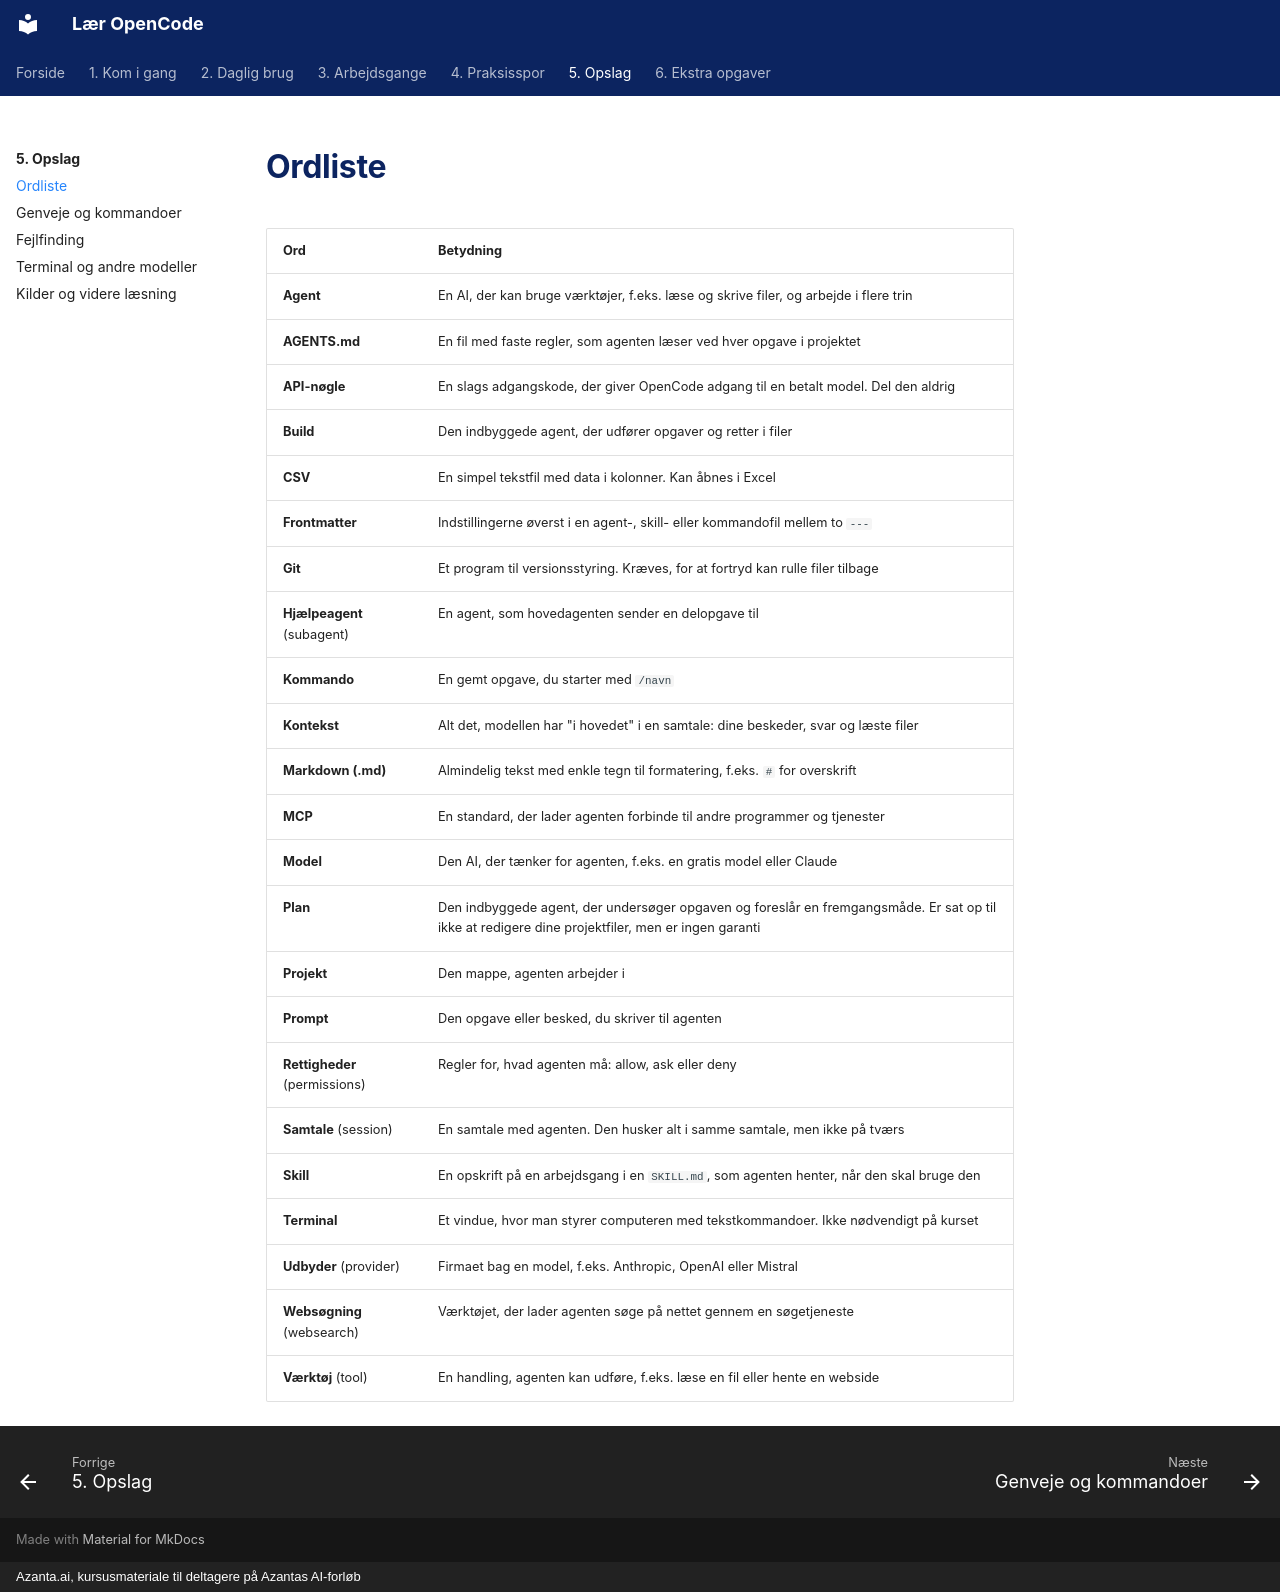

repository: hellstern/laer-opencode · page: opslag/ordliste/index.html · generator: mkdocs · copyright: Azanta.ai, kursusmateriale til deltagere på Azantas AI-forløb

# Ordliste

| Ord | Betydning |
| --- | --- |
| **Agent** | En AI, der kan bruge værktøjer, f.eks. læse og skrive filer, og arbejde i flere trin |
| **AGENTS.md** | En fil med faste regler, som agenten læser ved hver opgave i projektet |
| **API-nøgle** | En slags adgangskode, der giver OpenCode adgang til en betalt model. Del den aldrig |
| **Build** | Den indbyggede agent, der udfører opgaver og retter i filer |
| **CSV** | En simpel tekstfil med data i kolonner. Kan åbnes i Excel |
| **Frontmatter** | Indstillingerne øverst i en agent-, skill- eller kommandofil mellem to `---` |
| **Git** | Et program til versionsstyring. Kræves, for at fortryd kan rulle filer tilbage |
| **Hjælpeagent** (subagent) | En agent, som hovedagenten sender en delopgave til |
| **Kommando** | En gemt opgave, du starter med `/navn` |
| **Kontekst** | Alt det, modellen har "i hovedet" i en samtale: dine beskeder, svar og læste filer |
| **Markdown (.md)** | Almindelig tekst med enkle tegn til formatering, f.eks. `#` for overskrift |
| **MCP** | En standard, der lader agenten forbinde til andre programmer og tjenester |
| **Model** | Den AI, der tænker for agenten, f.eks. en gratis model eller Claude |
| **Plan** | Den indbyggede agent, der undersøger opgaven og foreslår en fremgangsmåde. Er sat op til ikke at redigere dine projektfiler, men er ingen garanti |
| **Projekt** | Den mappe, agenten arbejder i |
| **Prompt** | Den opgave eller besked, du skriver til agenten |
| **Rettigheder** (permissions) | Regler for, hvad agenten må: allow, ask eller deny |
| **Samtale** (session) | En samtale med agenten. Den husker alt i samme samtale, men ikke på tværs |
| **Skill** | En opskrift på en arbejdsgang i en `SKILL.md`, som agenten henter, når den skal bruge den |
| **Terminal** | Et vindue, hvor man styrer computeren med tekstkommandoer. Ikke nødvendigt på kurset |
| **Udbyder** (provider) | Firmaet bag en model, f.eks. Anthropic, OpenAI eller Mistral |
| **Websøgning** (websearch) | Værktøjet, der lader agenten søge på nettet gennem en søgetjeneste |
| **Værktøj** (tool) | En handling, agenten kan udføre, f.eks. læse en fil eller hente en webside |
